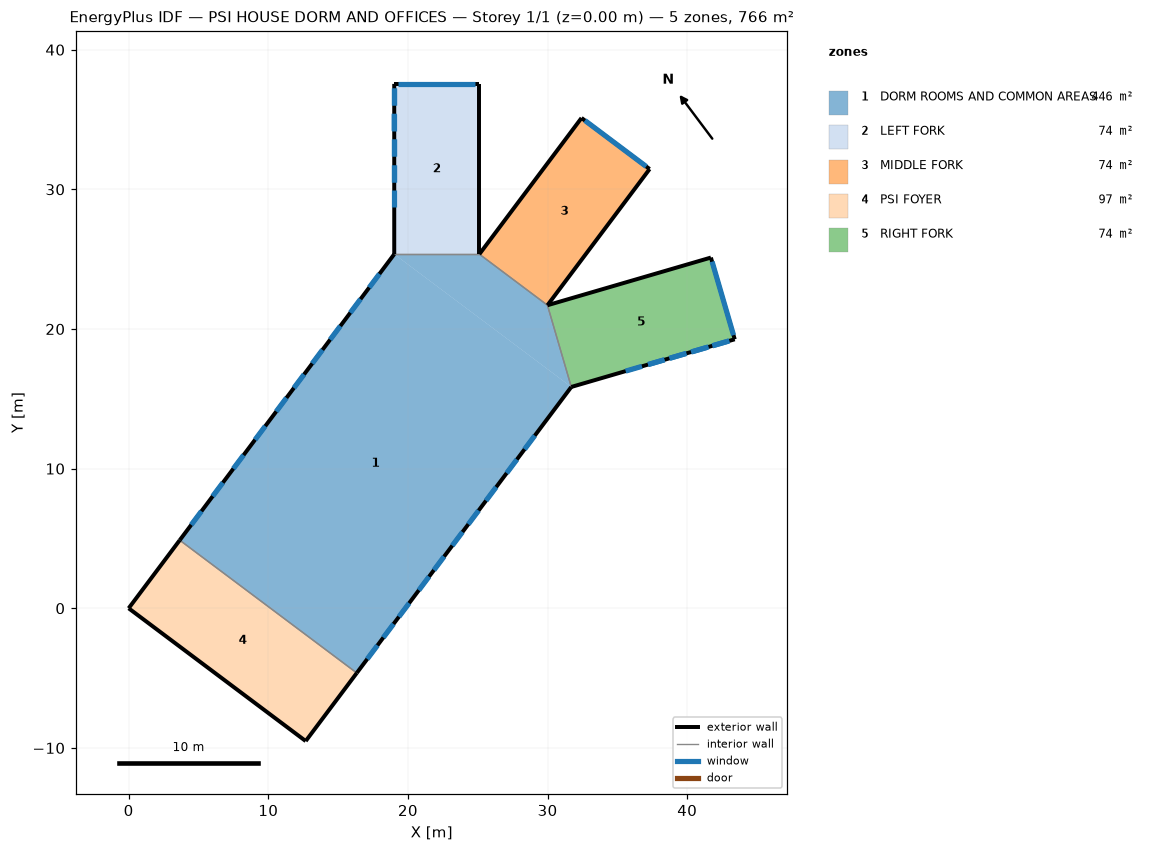
=== STOREY PLAN SPEC (per zone: floor XY polygon, exterior-wall plan segments, windows/doors) ===
zone 1: DORM ROOMS AND COMMON AREAS  (445.9 m²)
  floor: (16.34, -4.63) (3.66, 4.88) (19.02, 25.36) (31.70, 15.85)
  floor: (31.70, 15.85) (19.02, 25.36) (25.12, 25.36) (29.99, 21.70)
  exterior wall: (16.34, -4.63) – (31.70, 15.85)  [25.6 m]
    window: (17.09, -3.63) – (17.82, -2.66)  [2.2 m²]
    window: (18.24, -2.10) – (18.97, -1.12)  [2.2 m²]
    window: (19.35, -0.61) – (20.09, 0.37)  [2.2 m²]
    window: (20.78, 1.29) – (21.51, 2.27)  [2.2 m²]
    window: (21.86, 2.73) – (22.59, 3.71)  [2.2 m²]
    window: (23.18, 4.49) – (23.91, 5.46)  [2.2 m²]
    window: (24.33, 6.02) – (25.06, 7.00)  [2.2 m²]
    window: (25.59, 7.71) – (26.32, 8.68)  [2.2 m²]
    window: (27.07, 9.68) – (27.80, 10.66)  [2.2 m²]
    window: (28.35, 11.39) – (29.08, 12.36)  [2.2 m²]
  exterior wall: (19.02, 25.36) – (3.66, 4.88)  [25.6 m]
    window: (5.21, 6.95) – (4.48, 5.97)  [2.2 m²]
    window: (6.75, 9.00) – (6.02, 8.02)  [2.2 m²]
    window: (8.23, 10.97) – (7.50, 10.00)  [2.2 m²]
    window: (9.78, 13.05) – (9.05, 12.07)  [2.2 m²]
    window: (11.30, 15.07) – (10.57, 14.09)  [2.2 m²]
    window: (17.96, 23.95) – (17.23, 22.97)  [2.2 m²]
    window: (16.61, 22.14) – (15.87, 21.17)  [2.2 m²]
    window: (15.16, 20.21) – (14.43, 19.24)  [2.2 m²]
    window: (13.88, 18.51) – (13.15, 17.53)  [2.2 m²]
    window: (12.56, 16.75) – (11.83, 15.78)  [2.2 m²]
  interior walls: 4
zone 2: LEFT FORK  (74.3 m²)
  floor: (25.12, 25.36) (19.02, 25.36) (19.02, 37.55) (25.12, 37.55)
  exterior wall: (25.12, 25.36) – (25.12, 37.55)  [12.2 m]
  exterior wall: (25.12, 37.55) – (19.02, 37.55)  [6.1 m]
    window: (24.81, 37.55) – (19.32, 37.55)  [30.1 m²]
  exterior wall: (19.02, 37.55) – (19.02, 25.36)  [12.2 m]
    window: (19.02, 37.25) – (19.02, 36.03)  [2.2 m²] x2
    window: (19.02, 35.42) – (19.02, 34.20)  [2.2 m²] x2
    window: (19.02, 33.59) – (19.02, 32.37)  [2.2 m²] x2
    window: (19.02, 31.76) – (19.02, 30.54)  [2.2 m²] x2
    window: (19.02, 29.93) – (19.02, 28.71)  [2.2 m²]
  interior walls: 1
zone 3: MIDDLE FORK  (74.3 m²)
  floor: (29.99, 21.70) (25.12, 25.36) (32.43, 35.11) (37.31, 31.46)
  exterior wall: (29.99, 21.70) – (37.31, 31.46)  [12.2 m]
  exterior wall: (37.31, 31.46) – (32.43, 35.11)  [6.1 m]
    window: (37.06, 31.64) – (32.67, 34.93)  [30.1 m²]
  exterior wall: (32.43, 35.11) – (25.12, 25.36)  [12.2 m]
  interior walls: 1
zone 4: PSI FOYER  (96.6 m²)
  floor: (12.68, -9.51) (0.00, 0.00) (3.66, 4.88) (16.34, -4.63)
  exterior wall: (0.00, 0.00) – (12.68, -9.51)  [15.8 m]
  exterior wall: (12.68, -9.51) – (16.34, -4.63)  [6.1 m]
  exterior wall: (3.66, 4.88) – (0.00, 0.00)  [6.1 m]
  interior walls: 1
zone 5: RIGHT FORK  (74.3 m²)
  floor: (31.70, 15.85) (29.99, 21.70) (41.70, 25.12) (43.40, 19.26)
  exterior wall: (31.70, 15.85) – (43.40, 19.26)  [12.2 m]
    window: (41.79, 18.79) – (42.96, 19.14)  [2.2 m²]
    window: (40.27, 18.35) – (41.44, 18.69)  [2.2 m²]
    window: (38.72, 17.90) – (39.89, 18.24)  [2.2 m²]
    window: (37.20, 17.45) – (38.37, 17.80)  [2.2 m²] x2
    window: (41.85, 18.81) – (43.02, 19.15)  [2.2 m²]
    window: (40.36, 18.38) – (41.53, 18.72)  [2.2 m²]
    window: (38.78, 17.91) – (39.95, 18.26)  [2.2 m²]
    window: (35.59, 16.98) – (36.76, 17.33)  [2.2 m²]
  exterior wall: (43.40, 19.26) – (41.70, 25.12)  [6.1 m]
    window: (43.32, 19.56) – (41.78, 24.82)  [30.1 m²]
  exterior wall: (41.70, 25.12) – (29.99, 21.70)  [12.2 m]
  interior walls: 1

=== DERIVED (storey summary) ===
Building: PSI HOUSE DORM AND OFFICES
Storey: 1 of 1  (floor level z = 0.00 m)
Storey gross floor area: 765.5 m²
Zones on this storey: 5
  - DORM ROOMS AND COMMON AREAS: floor 445.9 m²; exterior wall 51.2 m (312.2 m²); 20 window(s) 44.6 m²; WWR 14.3%
  - LEFT FORK: floor 74.3 m²; exterior wall 30.5 m (185.8 m²); 10 window(s) 50.2 m²; WWR 27.0%
  - MIDDLE FORK: floor 74.3 m²; exterior wall 30.5 m (185.8 m²); 1 window(s) 30.1 m²; WWR 16.2%
  - PSI FOYER: floor 96.6 m²; exterior wall 28.0 m (70.6 m²); WWR 0.0%
  - RIGHT FORK: floor 74.3 m²; exterior wall 30.5 m (185.8 m²); 10 window(s) 50.2 m²; WWR 27.0%
Zone adjacency (shared interzone walls):
  - DORM ROOMS AND COMMON AREAS ↔ LEFT FORK
  - DORM ROOMS AND COMMON AREAS ↔ MIDDLE FORK
  - DORM ROOMS AND COMMON AREAS ↔ PSI FOYER
  - DORM ROOMS AND COMMON AREAS ↔ RIGHT FORK